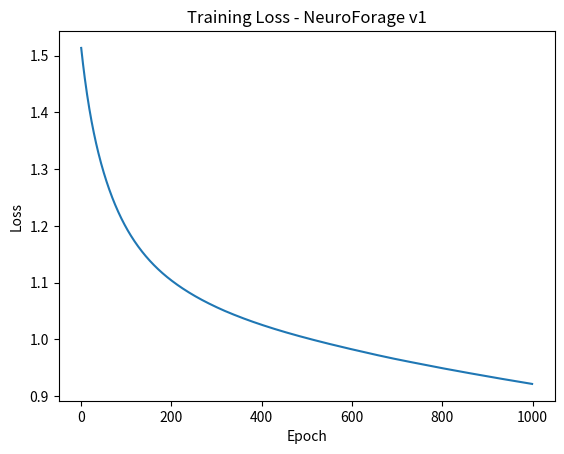

The script that saved this image:
"""
NeuroForage - Version 1

A neural network implemented completely from scratch using NumPy.
This version includes:
- Fully connected (Dense) layers
- ReLU activation
- Softmax with cross-entropy loss
- Manual backpropagation
- Basic SGD training loop
- Accuracy tracking and loss visualization

This is the base engine that future NeuroForage features
(custom activations, optimizers, growth, pruning) will build on.
"""

import numpy as np
import matplotlib.pyplot as plt


# --------------------------------------
# Fully Connected Layer
# --------------------------------------
class Dense:
    def __init__(self, input_dim, output_dim):
        # He initialization for stable training with ReLU
        self.W = np.random.randn(input_dim, output_dim) * np.sqrt(2.0 / input_dim)
        self.b = np.zeros((1, output_dim))

    def forward(self, X):
        # Store input for use during backprop
        self.X = X
        return X @ self.W + self.b

    def backward(self, dZ):
        # Compute gradients with respect to weights and bias
        self.dW = self.X.T @ dZ
        self.db = np.sum(dZ, axis=0, keepdims=True)

        # Return gradient for previous layer
        return dZ @ self.W.T


# --------------------------------------
# ReLU Activation
# --------------------------------------
class ReLU:
    def forward(self, Z):
        self.Z = Z
        return np.maximum(0, Z)

    def backward(self, dA):
        # Gradient passes only where Z > 0
        return dA * (self.Z > 0)


# --------------------------------------
# Softmax + Cross Entropy Loss
# --------------------------------------
class SoftmaxCrossEntropy:
    def forward(self, logits, Y):
        # Subtract max for numerical stability
        exp = np.exp(logits - np.max(logits, axis=1, keepdims=True))
        self.probs = exp / np.sum(exp, axis=1, keepdims=True)
        self.Y = Y

        loss = -np.sum(Y * np.log(self.probs + 1e-9)) / Y.shape[0]
        return loss

    def backward(self):
        # Gradient simplifies nicely for softmax + cross entropy
        return (self.probs - self.Y) / self.Y.shape[0]


# --------------------------------------
# Multi-Layer Perceptron Model
# --------------------------------------
class MLP:
    def __init__(self, input_dim, hidden_dim, output_dim):
        self.fc1 = Dense(input_dim, hidden_dim)
        self.act1 = ReLU()
        self.fc2 = Dense(hidden_dim, output_dim)
        self.loss_fn = SoftmaxCrossEntropy()

    def forward(self, X, Y):
        Z1 = self.fc1.forward(X)
        A1 = self.act1.forward(Z1)
        Z2 = self.fc2.forward(A1)
        loss = self.loss_fn.forward(Z2, Y)
        return loss

    def backward(self):
        dZ2 = self.loss_fn.backward()
        dA1 = self.fc2.backward(dZ2)
        dZ1 = self.act1.backward(dA1)
        self.fc1.backward(dZ1)

    def predict(self, X):
        Z1 = self.fc1.forward(X)
        A1 = self.act1.forward(Z1)
        Z2 = self.fc2.forward(A1)
        return np.argmax(Z2, axis=1)


# --------------------------------------
# Accuracy Calculation
# --------------------------------------
def accuracy(model, X, Y):
    predictions = model.predict(X)
    true_labels = np.argmax(Y, axis=1)
    return np.mean(predictions == true_labels)


# --------------------------------------
# Training Loop (SGD)
# --------------------------------------
def train(model, X, Y, epochs=1000, lr=0.01):
    losses = []

    for epoch in range(epochs):
        loss = model.forward(X, Y)
        model.backward()

        # Basic SGD update
        model.fc1.W -= lr * model.fc1.dW
        model.fc1.b -= lr * model.fc1.db
        model.fc2.W -= lr * model.fc2.dW
        model.fc2.b -= lr * model.fc2.db

        losses.append(loss)

        if epoch % 100 == 0:
            acc = accuracy(model, X, Y)
            print(f"Epoch {epoch}, Loss: {loss:.4f}, Accuracy: {acc:.4f}")

    return losses


# --------------------------------------
# Run Example
# --------------------------------------
if __name__ == "__main__":
    np.random.seed(42)

    # Simple dummy dataset (for testing the engine)
    X = np.random.randn(200, 10)
    Y_raw = np.random.randint(0, 3, size=200)
    Y = np.eye(3)[Y_raw]

    model = MLP(input_dim=10, hidden_dim=32, output_dim=3)
    losses = train(model, X, Y, epochs=1000, lr=0.01)

    plt.plot(losses)
    plt.title("Training Loss - NeuroForage v1")
    plt.xlabel("Epoch")
    plt.ylabel("Loss")
    plt.show()